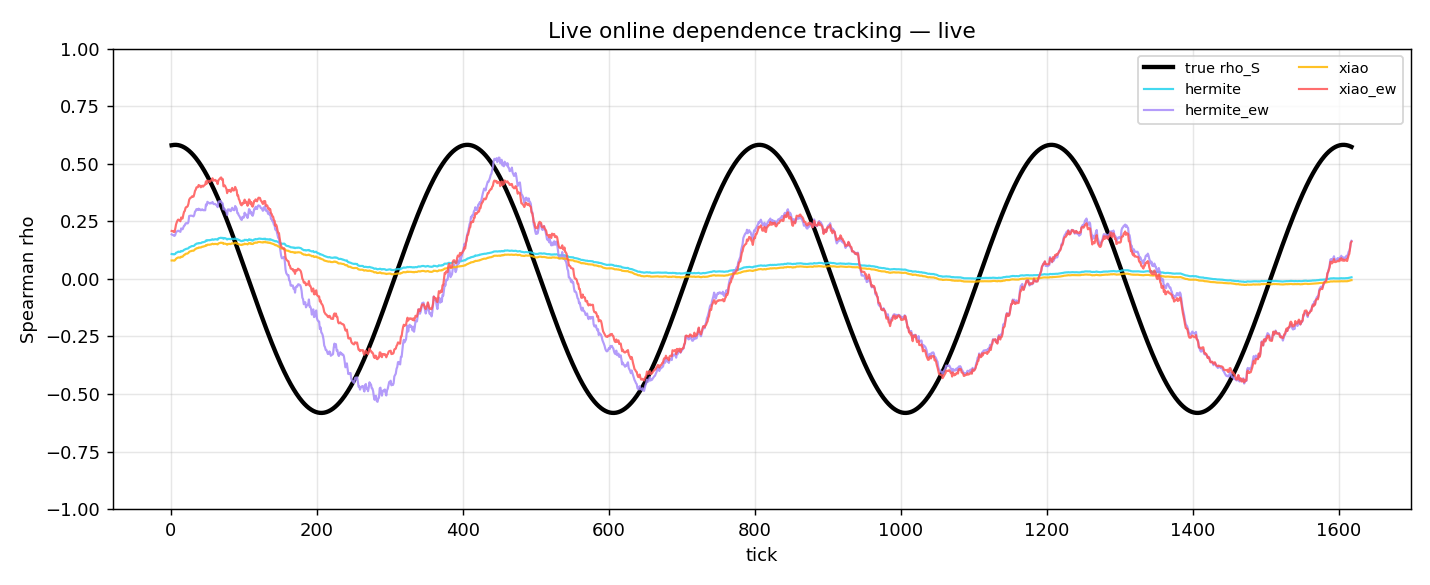

Data behind this chart, as committed beside it:
tick, true_rho_s, hermite, hermite_ew, xiao, xiao_ew
1, 0.5801, 0.1079, 0.1932, 0.07995, 0.208
2, 0.5807, 0.1071, 0.1913, 0.07985, 0.2067
3, 0.5813, 0.1078, 0.1906, 0.0802, 0.2081
4, 0.5816, 0.1065, 0.1877, 0.07916, 0.2037
5, 0.5818, 0.107, 0.1867, 0.07944, 0.2042
6, 0.5819, 0.1085, 0.1913, 0.08292, 0.2185
7, 0.5818, 0.1134, 0.203, 0.08723, 0.236
8, 0.5816, 0.1144, 0.2052, 0.08977, 0.2456
9, 0.5813, 0.1156, 0.208, 0.09159, 0.2533
10, 0.5807, 0.1183, 0.2093, 0.09305, 0.2576
11, 0.5801, 0.1176, 0.2076, 0.09251, 0.255
12, 0.5793, 0.1174, 0.2063, 0.09238, 0.2535
13, 0.5783, 0.1173, 0.2041, 0.0923, 0.2501
14, 0.5772, 0.1214, 0.219, 0.0965, 0.2665
15, 0.5759, 0.1202, 0.2168, 0.09584, 0.2614
16, 0.5745, 0.1205, 0.2153, 0.09627, 0.2623
17, 0.573, 0.1235, 0.2232, 0.1004, 0.2784
18, 0.5713, 0.126, 0.2309, 0.1039, 0.2912
19, 0.5695, 0.1275, 0.2321, 0.1047, 0.2948
20, 0.5675, 0.1293, 0.2402, 0.1084, 0.3077
21, 0.5653, 0.1305, 0.2422, 0.1094, 0.312
22, 0.5631, 0.1308, 0.2415, 0.1095, 0.3122
23, 0.5607, 0.1319, 0.2408, 0.1105, 0.316
24, 0.5581, 0.1329, 0.2472, 0.1129, 0.3259
25, 0.5554, 0.1371, 0.273, 0.1173, 0.3435
26, 0.5526, 0.138, 0.2737, 0.1192, 0.3492
27, 0.5496, 0.1395, 0.2744, 0.1199, 0.3522
28, 0.5465, 0.1417, 0.2741, 0.1209, 0.3537
29, 0.5433, 0.1427, 0.2739, 0.1225, 0.3584
30, 0.5399, 0.1424, 0.2725, 0.1221, 0.3568
31, 0.5364, 0.1429, 0.2713, 0.1222, 0.3572
32, 0.5327, 0.144, 0.2776, 0.1249, 0.3677
33, 0.5289, 0.1487, 0.2922, 0.1286, 0.3819
34, 0.525, 0.1502, 0.2951, 0.13, 0.3874
35, 0.521, 0.1529, 0.303, 0.1331, 0.3971
36, 0.5168, 0.1537, 0.3011, 0.1335, 0.3982
37, 0.5125, 0.1535, 0.299, 0.1334, 0.3983
38, 0.5081, 0.1556, 0.3048, 0.1364, 0.4074
39, 0.5035, 0.1547, 0.3006, 0.1358, 0.4024
40, 0.4988, 0.1556, 0.3015, 0.1366, 0.4046
41, 0.494, 0.1553, 0.2977, 0.1361, 0.3975
42, 0.4891, 0.1574, 0.3004, 0.1383, 0.4022
43, 0.484, 0.1594, 0.3019, 0.14, 0.4047
44, 0.4789, 0.1589, 0.2981, 0.1396, 0.4004
45, 0.4736, 0.1598, 0.2983, 0.1412, 0.4042
46, 0.4682, 0.1609, 0.2982, 0.1417, 0.4069
47, 0.4627, 0.1619, 0.2978, 0.1429, 0.4098
48, 0.4571, 0.1666, 0.3233, 0.1465, 0.4234
49, 0.4513, 0.1651, 0.3194, 0.145, 0.4133
50, 0.4455, 0.1681, 0.3346, 0.1485, 0.4262
51, 0.4396, 0.1678, 0.3321, 0.1483, 0.426
52, 0.4335, 0.1681, 0.3295, 0.1485, 0.423
53, 0.4273, 0.1677, 0.3271, 0.1481, 0.4202
54, 0.4211, 0.1688, 0.3302, 0.1494, 0.4263
55, 0.4147, 0.169, 0.3277, 0.1495, 0.4265
56, 0.4082, 0.1708, 0.3306, 0.1513, 0.4308
57, 0.4017, 0.172, 0.3338, 0.1527, 0.4368
58, 0.395, 0.17, 0.3262, 0.1509, 0.4263
59, 0.3883, 0.1704, 0.3243, 0.151, 0.4272
60, 0.3814, 0.1717, 0.3259, 0.1518, 0.4293
... 1,557 more rows
